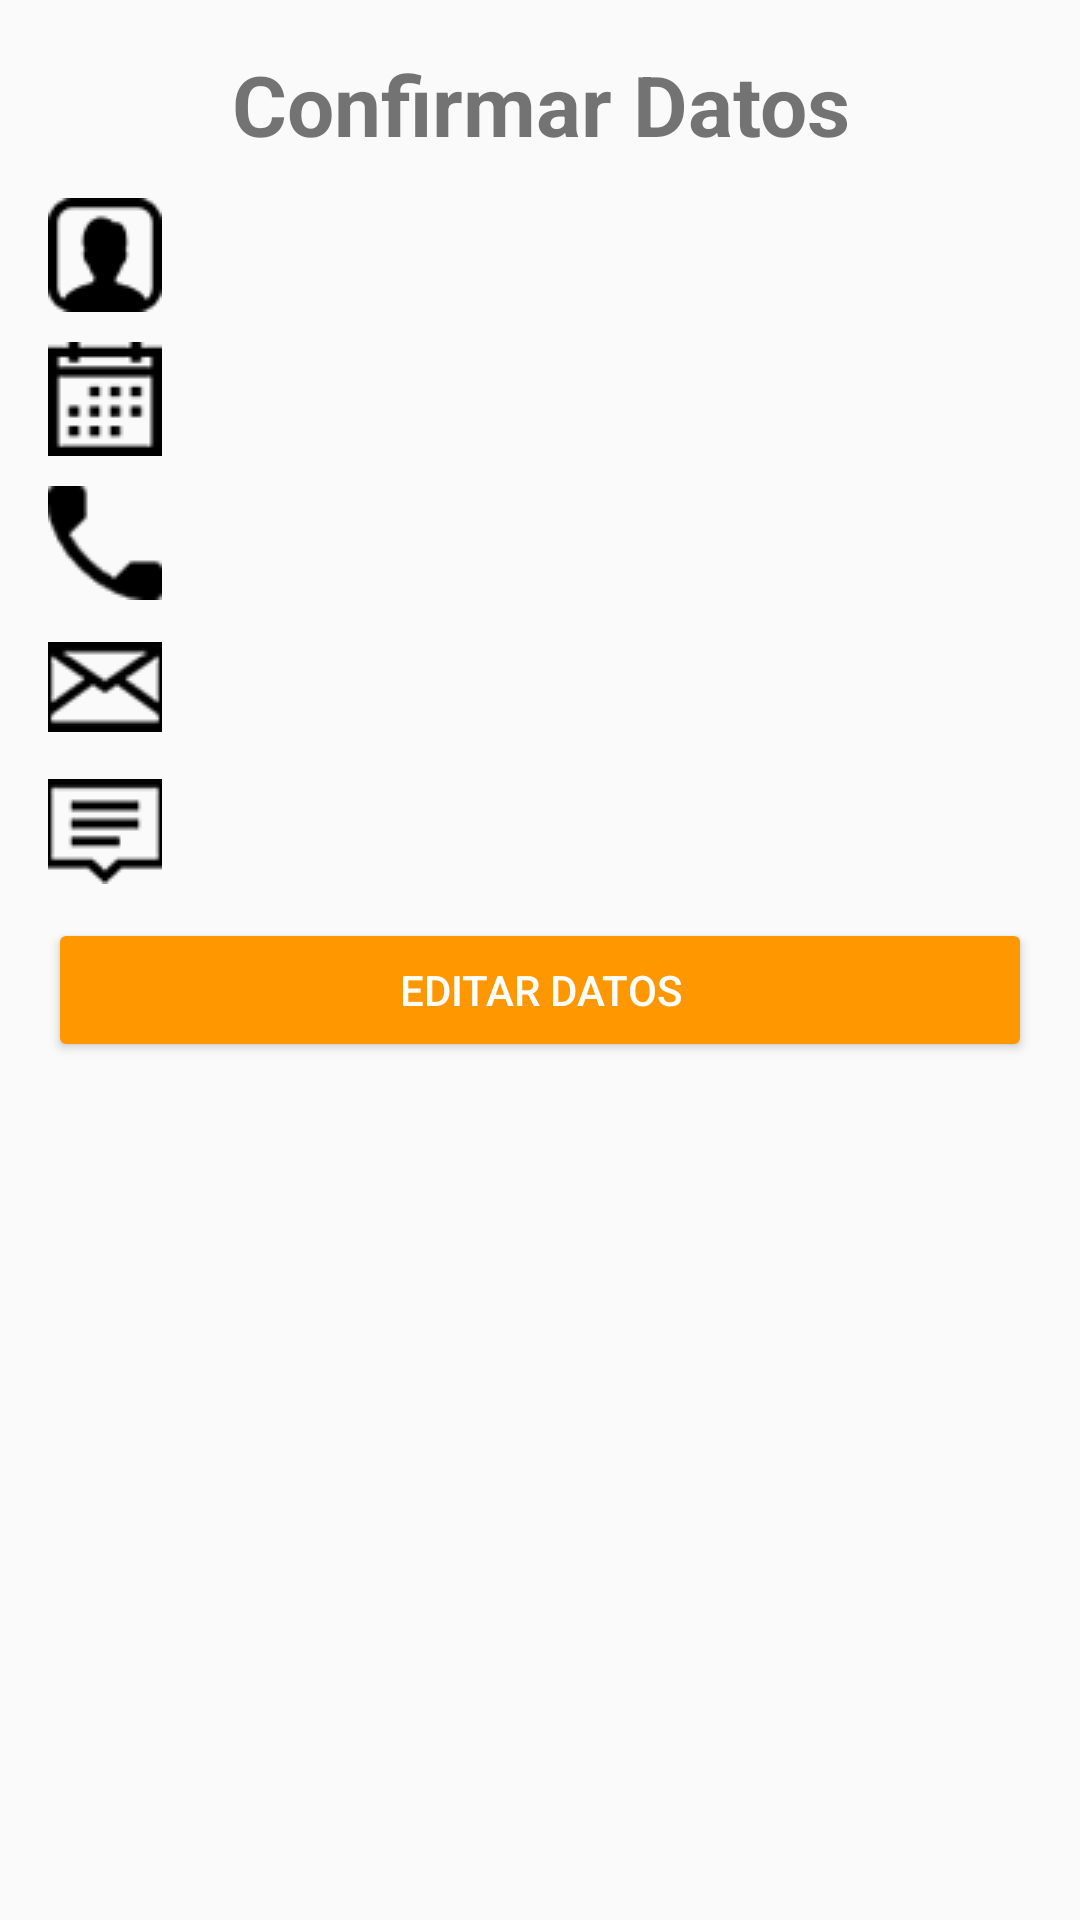

Layout XML and referenced resources for this Android screen:
<!-- AndroidManifest.xml: application theme AppTheme -->
<!-- res/layout/activity_confirmar_contactos.xml -->
<?xml version="1.0" encoding="utf-8"?>
<LinearLayout xmlns:android="http://schemas.android.com/apk/res/android"
    xmlns:tools="http://schemas.android.com/tools"
    android:id="@+id/activity_confirmar_contactos"
    android:layout_width="match_parent"
    android:layout_height="match_parent"
    android:paddingBottom="@dimen/activity_vertical_margin"
    android:paddingLeft="@dimen/activity_horizontal_margin"
    android:paddingRight="@dimen/activity_horizontal_margin"
    android:paddingTop="@dimen/activity_vertical_margin"
    android:orientation="vertical"
    tools:context="com.example.appcontactos.ConfirmarContactos"
    android:weightSum="1">

    <TextView
        android:id="@+id/tv_cc_titulo"
        android:layout_width="match_parent"
        android:layout_height="50dp"
        android:text="@string/app_cc_titulo"
        android:textStyle="bold"
        android:textSize="@dimen/activity_cc_titulo"
        android:textAlignment="center"
        />

    <LinearLayout
        android:id="@+id/ll_name"
        android:layout_width="match_parent"
        android:layout_height="wrap_content"
        android:orientation="horizontal">

        <ImageView
            android:id="@+id/imgv_icoName"
            android:layout_width="@dimen/dimension_iconos_texto"
            android:layout_height="@dimen/dimension_iconos_texto"
            android:src="@drawable/ico_name"
            />

        <TextView
            android:id="@+id/tv_cc_nombre"
            android:layout_width="match_parent"
            android:layout_height="wrap_content"
            android:textSize="@dimen/activity_cc_datos"
            android:layout_gravity="center_vertical"
            android:layout_marginLeft="@dimen/margen_izq_entreVistas"
            />

    </LinearLayout>

    <LinearLayout
        android:id="@+id/ll_nacimiento"
        android:layout_width="match_parent"
        android:layout_height="wrap_content"
        android:orientation="horizontal"
        android:layout_marginTop="@dimen/espacio_lineas">

        <ImageView
            android:id="@+id/imgv_icoNacimiento"
            android:layout_width="@dimen/dimension_iconos_texto"
            android:layout_height="@dimen/dimension_iconos_texto"
            android:src="@drawable/ico_fech_nacimiento"
            android:scaleType="center"
            />

        <TextView
            android:id="@+id/tv_cc_fechaNacimiento"
            android:layout_width="match_parent"
            android:layout_height="wrap_content"
            android:textSize="@dimen/activity_cc_datos"
            android:layout_gravity="center_vertical"
            android:layout_marginLeft="@dimen/margen_izq_entreVistas"
            />

    </LinearLayout>

    <LinearLayout
        android:id="@+id/ll_telefono"
        android:layout_width="match_parent"
        android:layout_height="wrap_content"
        android:orientation="horizontal"
        android:layout_marginTop="@dimen/espacio_lineas">

        <ImageView
            android:id="@+id/imgv_icoTelefono"
            android:layout_width="@dimen/dimension_iconos_texto"
            android:layout_height="@dimen/dimension_iconos_texto"
            android:src="@drawable/ico_telefono"
            />

        <TextView
            android:id="@+id/tv_cc_tel"
            android:layout_width="match_parent"
            android:layout_height="wrap_content"
            android:textSize="@dimen/activity_cc_datos"
            android:layout_gravity="center_vertical"
            android:layout_marginLeft="@dimen/margen_izq_entreVistas"
            />

    </LinearLayout>

    <LinearLayout
        android:id="@+id/ll_mail"
        android:layout_width="match_parent"
        android:layout_height="wrap_content"
        android:orientation="horizontal"
        android:layout_marginTop="@dimen/espacio_lineas">

        <ImageView
            android:id="@+id/imgv_icoEmail"
            android:layout_width="@dimen/dimension_iconos_texto"
            android:layout_height="@dimen/dimension_iconos_texto"
            android:src="@drawable/ico_mail"
            android:scaleType="center"
            />

        <TextView
            android:id="@+id/tv_cc_email"
            android:layout_width="match_parent"
            android:layout_height="wrap_content"
            android:textSize="@dimen/activity_cc_datos"
            android:layout_gravity="center_vertical"
            android:layout_marginLeft="@dimen/margen_izq_entreVistas"
            />

    </LinearLayout>

    <LinearLayout
        android:id="@+id/ll_descripcion"
        android:layout_width="match_parent"
        android:layout_height="wrap_content"
        android:orientation="horizontal"
        android:layout_marginTop="@dimen/espacio_lineas">

        <ImageView
            android:id="@+id/imgv_icoDescripcion"
            android:layout_width="@dimen/dimension_iconos_texto"
            android:layout_height="@dimen/dimension_iconos_texto"
            android:src="@drawable/ico_descripcion"
            android:scaleType="center"
            />
        <TextView
            android:id="@+id/tv_cc_descripcion"
            android:layout_width="match_parent"
            android:layout_height="wrap_content"
            android:textSize="@dimen/activity_cc_datos"
            android:layout_gravity="center_vertical"
            android:layout_marginLeft="@dimen/margen_izq_entreVistas"
            />

    </LinearLayout>

    <Button
        android:id="@+id/bnt_cd_editarDatos"
        android:layout_width="match_parent"
        android:layout_height="wrap_content"
        android:layout_marginTop="@dimen/espacio_lineas"
        android:text="@string/app_btn_cc_editarDatos"
        android:theme="@style/st_btn_raised"
        android:onClick="editarCampos"/>

</LinearLayout>
<!-- resources referenced by this layout -->
<resources>
  <dimen name="activity_cc_datos">20sp</dimen>
  <dimen name="activity_cc_titulo">28sp</dimen>
  <dimen name="activity_horizontal_margin">16dp</dimen>
  <dimen name="activity_vertical_margin">16dp</dimen>
  <dimen name="dimension_iconos_texto">38dp</dimen>
  <dimen name="espacio_lineas">10dp</dimen>
  <dimen name="margen_izq_entreVistas">10dp</dimen>
  <!-- drawable ico_descripcion: png bitmap (drawable-ldpi, 502 bytes) -->
  <!-- drawable ico_fech_nacimiento: png bitmap (drawable-ldpi, 741 bytes) -->
  <!-- drawable ico_mail: png bitmap (drawable-ldpi, 640 bytes) -->
  <!-- drawable ico_name: png bitmap (drawable-ldpi, 673 bytes) -->
  <!-- drawable ico_telefono: png bitmap (drawable-ldpi, 524 bytes) -->
  <string name="app_btn_cc_editarDatos">Editar Datos</string>
  <string name="app_cc_titulo">Confirmar Datos</string>
  <style name="st_btn_raised" parent="Theme.AppCompat.Light">
          <item name="colorButtonNormal">@color/colorAccent</item>
          <item name="colorControlHighlight">@color/co_btn_raised</item>
          <item name="android:textColor">@color/co_btn_raised</item>
      </style>
  <style name="AppTheme" parent="Theme.AppCompat.Light.DarkActionBar">
          
          <item name="colorPrimary">@color/colorPrimary</item>
          <item name="colorPrimaryDark">@color/colorPrimaryDark</item>
          <item name="colorAccent">@color/colorAccent</item>
      </style>
  <color name="colorAccent">#FF9800</color>
  <color name="co_btn_raised">#FFFFFF</color>
  <color name="colorPrimary">#03A9F4</color>
  <color name="colorPrimaryDark">#0288D1</color>
</resources>
